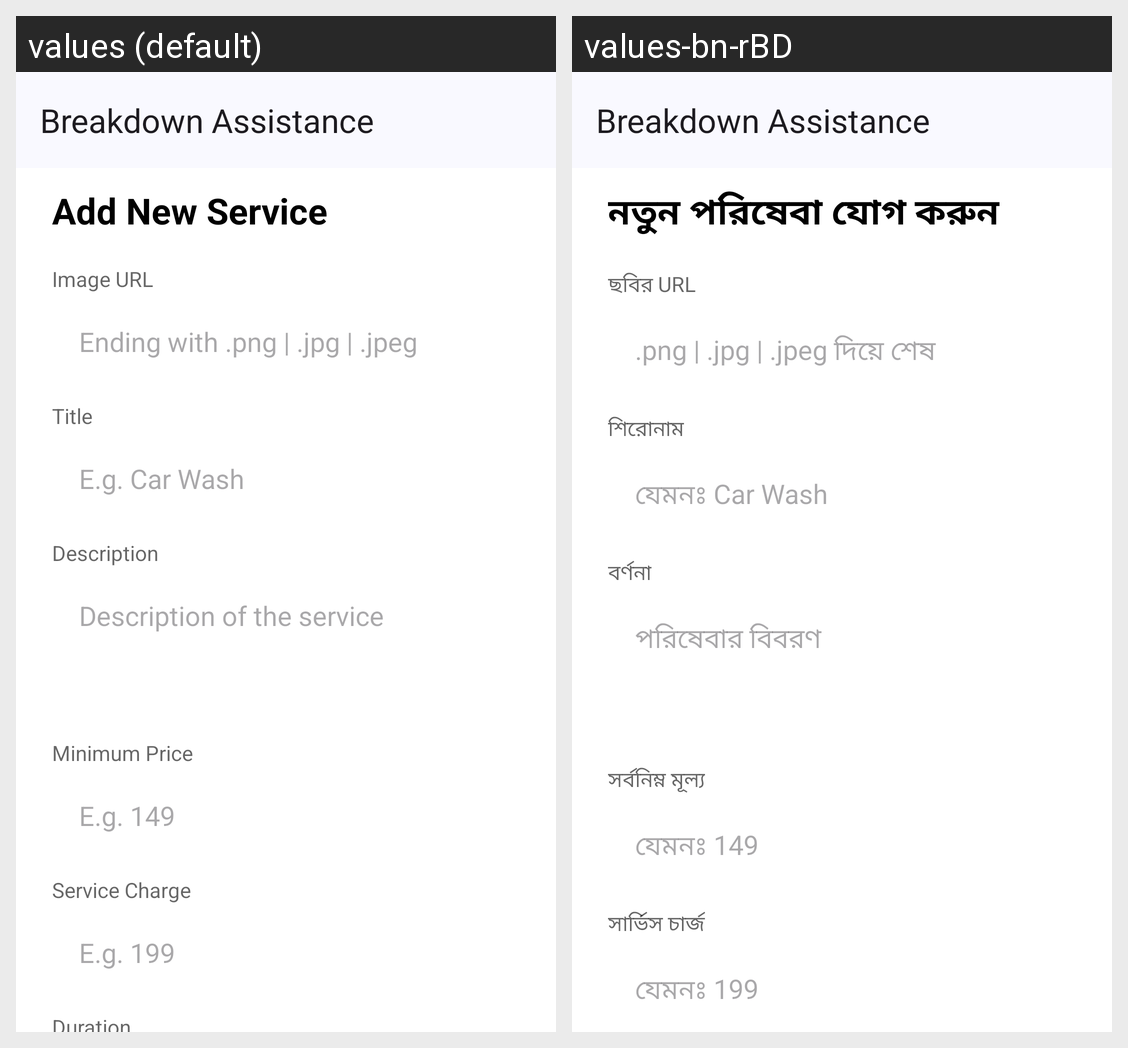

For this localized Android screen grid, give each drawn string resource with its value in every locale shown.
Android screen res/layout/fragment_new_service.xml rendered under 2 locales, left to right: values (default), values-bn-rBD. Device: Nexus 5 (rendered at 1080×1920; each locale shown at half size, 540×960, under a caption strip naming it); theme Theme.BreakdownAssistance.
Strings drawn on this screen, with the default value and each locale's value (text and hints the layout hard-codes, and strings that could not be matched under every locale, appear in the picture but are not listed):

add_new_service
  values: Add New Service
  values-bn-rBD: নতুন পরিষেবা যোগ করুন

image_url
  values: Image URL
  values-bn-rBD: ছবির URL

image_url_hint
  values: Ending with .png | .jpg | .jpeg
  values-bn-rBD: .png | .jpg | .jpeg দিয়ে শেষ

service_title
  values: Title
  values-bn-rBD: শিরোনাম

service_title_hint
  values: E.g. Car Wash
  values-bn-rBD: যেমনঃ Car Wash

service_description
  values: Description
  values-bn-rBD: বর্ণনা

service_description_hint
  values: Description of the service
  values-bn-rBD: পরিষেবার বিবরণ

minimum_price
  values: Minimum Price
  values-bn-rBD: সর্বনিম্ন মূল্য

minimum_price_hint
  values: E.g. 149
  values-bn-rBD: যেমনঃ 149

service_charge
  values: Service Charge
  values-bn-rBD: সার্ভিস চার্জ

service_charge_hint
  values: E.g. 199
  values-bn-rBD: যেমনঃ 199

app_name
  values: Breakdown Assistance
  values-bn-rBD: Breakdown Assistance
